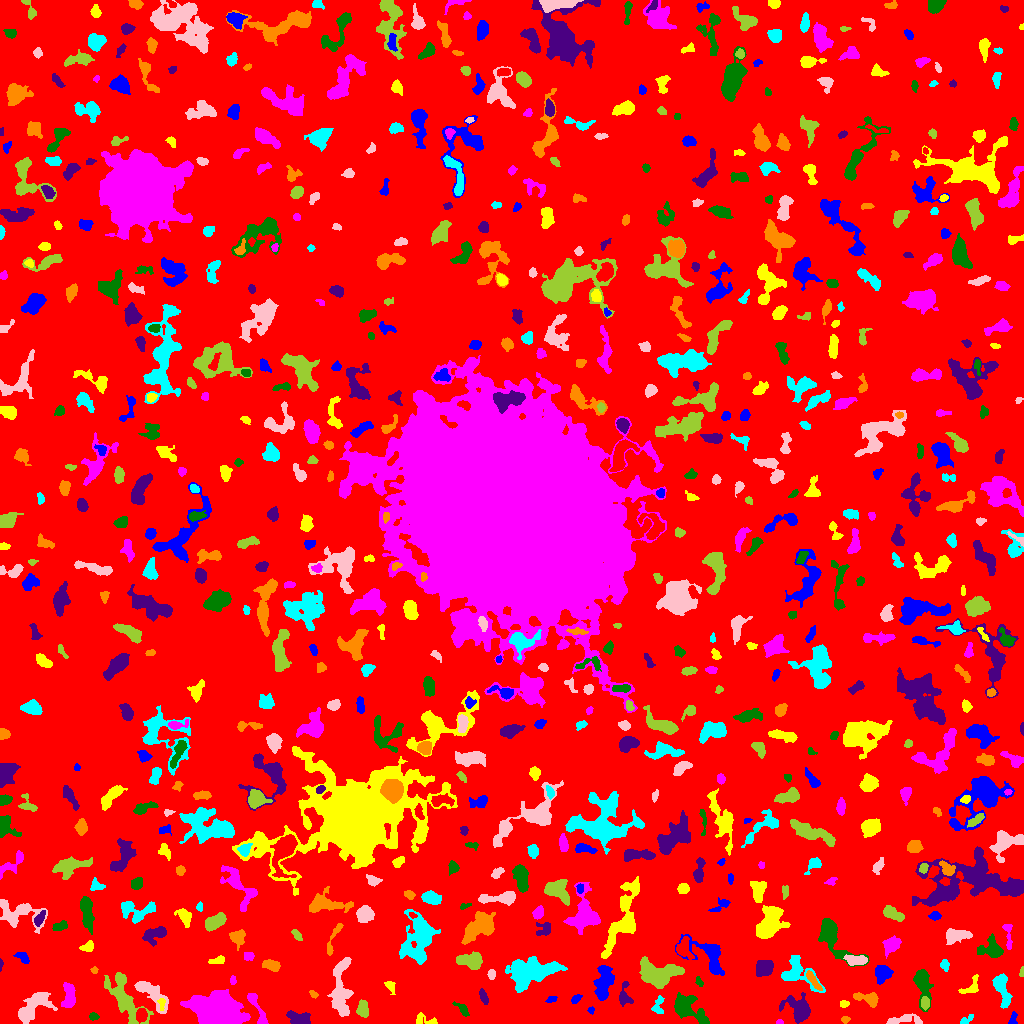

Data behind this chart, as committed beside it:
ID, X, Y, A, B, theta, total_flux, mu_max, mu_median, mu_mean, R_fwhm, R_e, R10, R90, x_start, x_end, y_start, y_end, area, greylevel
0, 514.9, 509, 302.8, 299.7, 1.261, 1695353, 20.0, 2.0, 2.115, 14.14, 231.8, 87.67, 376.3, 0, 1023, 0, 1023, 801751, 2.115
1, 1013, 4.335, 3.392, 1.768, 1.318, 269.0, 6.0, 3.0, 3.241, 4.26, 2.985, 1.128, 4.478, 1008, 1017, 0, 12, 83, 8.241
2, 425, 3.489, 6.602, 2.58, -0.2212, 280.0, 4.0, 2.0, 1.972, 5.47, 3.868, 1.493, 5.971, 416, 437, 0, 11, 142, 6.972
3, 780.2, 1.015, 1.881, 0.9776, -0.001089, 68.0, 4.0, 2.0, 2.0, 2.523, 1.596, 0.5642, 2.585, 776, 783, 0, 4, 34, 10.0
4, 93.75, 7.119, 2.243, 1.745, -0.1761, 118.0, 4.0, 2.0, 1.71, 3.523, 2.459, 0.7979, 3.868, 89, 99, 3, 11, 69, 8.71
5, 299.5, 4.622, 6.027, 3.048, -0.2675, 1507, 15.0, 5.0, 5.933, 5.078, 4.72, 1.784, 7.527, 286, 310, 0, 13, 254, 11.93
6, 845.4, 4.16, 2.093, 1.693, 0.0803, 162.0, 5.0, 3.0, 2.842, 3.29, 2.394, 0.9772, 3.7, 841, 850, 0, 7, 57, 7.842
7, 966.1, 3.433, 4.119, 1.658, 0.5749, 252.0, 6.0, 3.0, 2.93, 3.909, 2.985, 1.128, 4.652, 960, 973, 0, 9, 86, 6.93
8, 906.8, 3.633, 10.23, 2.335, 0.01709, 431.0, 5.0, 2.0, 1.866, 3.7, 4.787, 1.693, 7.611, 886, 922, 0, 10, 231, 6.866
9, 123.9, 27.03, 15.53, 5.589, -1.05, 3620, 14.0, 4.0, 4.565, 7.291, 8.538, 3.038, 13.81, 104, 153, 0, 51, 793, 8.565
10, 991.3, 4.891, 2.788, 2.657, -0.2859, 513.0, 8.0, 3.0, 3.268, 4.583, 3.432, 1.382, 5.499, 984, 999, 0, 12, 157, 9.268
11, 591, 13.34, 1.628, 1.531, 0.9485, 118.0, 6.0, 2.0, 2.682, 2.523, 1.954, 0.7979, 3.141, 587, 594, 9, 17, 44, 7.682
12, 161.3, 19.91, 3.332, 1.749, -1.499, 270.0, 6.0, 4.0, 3.699, 4.184, 2.821, 1.128, 4.26, 157, 165, 13, 25, 73, 14.7
13, 216.7, 15.04, 10.75, 6.847, -0.154, 24321, 62.0, 10.5, 15.65, 8.938, 9.641, 3.656, 17.56, 180, 250, 0, 34, 1554, 21.65
14, 462.5, 14.26, 4.522, 1.84, -0.8037, 269.0, 7.0, 2.0, 2.28, 2.821, 3.192, 1.128, 5.323, 452, 469, 7, 22, 118, 8.28
15, 624.5, 27.35, 6.281, 3.135, -1.542, 640.0, 8.0, 3.0, 3.351, 5.232, 4.514, 1.693, 6.956, 619, 633, 17, 42, 191, 9.351
16, 869, 24.61, 6.163, 2.772, -0.2666, 924.0, 12.0, 3.0, 3.966, 4.442, 4.184, 1.596, 7.181, 853, 878, 16, 31, 233, 8.966
17, 1001, 36.22, 8.35, 2.953, -1.291, 1409, 11.0, 3.0, 3.936, 5.557, 5.262, 2.034, 8.938, 992, 1012, 15, 50, 358, 8.936
18, 31.31, 14.73, 10.15, 4.409, 0.7702, 2078, 12.0, 3.0, 3.633, 5.836, 6.531, 2.459, 11.33, 18, 57, 0, 31, 572, 8.633
19, 363, 13.48, 3.698, 2.387, -1.404, 501.0, 8.0, 2.0, 2.831, 4.26, 3.478, 1.382, 5.754, 356, 368, 6, 24, 177, 9.831
20, 765.8, 15.64, 1.957, 1.426, 0.8515, 83.0, 4.0, 1.0, 1.317, 2.877, 2.111, 0.7979, 3.338, 762, 770, 12, 21, 63, 7.317
21, 551.4, 24.23, 2.513, 1.526, 0.3868, 139.0, 5.0, 2.0, 2.172, 2.877, 2.523, 0.9772, 3.909, 545, 557, 21, 27, 64, 7.172
22, 843.8, 19.53, 2.124, 1.496, 0.06614, 73.0, 3.0, 1.0, 1.141, 2.585, 2.257, 0.7979, 3.568, 840, 849, 16, 23, 64, 7.141
23, 256.6, 16.14, 11.66, 2.212, -1.136, 1019, 13.0, 3.0, 4.282, 3.989, 4.442, 1.596, 7.399, 247, 268, 0, 30, 238, 10.28
24, 687.3, 15.17, 10.37, 5.165, -0.6045, 2556, 14.0, 4.0, 4.589, 6.155, 7.181, 2.706, 11.62, 674, 709, 0, 31, 557, 8.589
25, 799.2, 13.7, 6.976, 5.224, -0.7931, 1989, 11.0, 3.0, 4.161, 6.794, 6.232, 2.459, 10.46, 779, 810, 0, 31, 478, 9.161
26, 313.4, 29.54, 2.295, 1.412, -0.5975, 192.0, 7.0, 3.0, 3.429, 2.764, 2.257, 0.7979, 3.568, 309, 318, 25, 33, 56, 11.43
27, 658.1, 17.92, 5.063, 2.53, 1.378, 392.0, 6.0, 3.0, 2.761, 4.886, 3.827, 1.382, 5.917, 651, 664, 10, 28, 142, 8.761
28, 340.3, 33.97, 16.51, 4.429, 1.531, 2386, 9.0, 3.0, 3.314, 7.569, 8.234, 3.141, 13, 327, 353, 7, 66, 720, 8.314
29, 925.4, 19.88, 2.956, 1.766, -1.511, 183.0, 4.0, 2.0, 1.743, 4.26, 2.932, 1.128, 4.618, 921, 929, 13, 27, 105, 10.74
30, 287.8, 39.26, 5.692, 3.665, 0.9632, 891.0, 8.0, 2.0, 2.82, 5.557, 4.951, 1.954, 8.176, 273, 299, 25, 51, 316, 8.82
31, 575.7, 24.33, 2.399, 1.545, 0.7043, 251.0, 8.0, 3.0, 3.177, 3.141, 2.459, 0.9772, 3.909, 571, 582, 20, 29, 79, 9.177
32, 389.7, 38.52, 2.552, 1.836, -0.7337, 128.0, 5.0, 1.0, 1.293, 2.459, 2.326, 0.7979, 4.107, 384, 395, 29, 42, 99, 8.293
33, 68.81, 26.7, 6.665, 2.888, 1.543, 997.0, 9.0, 3.5, 3.612, 5.47, 5.078, 1.954, 7.818, 61, 75, 16, 41, 276, 9.612
34, 922.3, 39.88, 9.293, 3.644, -1.414, 1914, 12.0, 4.0, 4.703, 6.257, 5.997, 2.185, 9.821, 913, 933, 12, 54, 407, 8.703
35, 483.5, 26.36, 4.266, 1.674, -1.194, 306.0, 5.0, 3.0, 2.807, 4.549, 3.385, 1.382, 5.078, 479, 488, 19, 35, 109, 9.807
36, 812.8, 43.65, 6.056, 1.708, -0.9483, 624.0, 8.0, 4.0, 4.078, 5.382, 3.989, 1.493, 6.129, 806, 822, 33, 53, 153, 12.08
37, 797.6, 51, 10.51, 6.077, -0.6367, 1629, 9.0, 3.0, 3.163, 6.333, 6.408, 2.523, 10.6, 781, 825, 31, 68, 515, 8.163
38, 150.1, 31.02, 11.44, 3.808, -0.7182, 1584, 14.0, 3.0, 3.633, 4.068, 5.89, 2.034, 9.805, 134, 168, 10, 42, 436, 10.63
39, 656.4, 49.65, 9.986, 5.3, -0.02625, 4854, 22.0, 6.0, 6.32, 5.997, 7.838, 2.764, 12.75, 639, 684, 35, 67, 768, 11.32
40, 422, 43.27, 5.915, 2.65, 0.3084, 1202, 11.0, 4.0, 4.502, 5.202, 4.687, 1.871, 7.674, 408, 433, 34, 50, 267, 9.502
41, 883.6, 50.42, 4.484, 4.008, 0.748, 980.0, 11.0, 3.0, 3.858, 3.785, 4.72, 1.693, 7.939, 875, 893, 39, 58, 254, 7.858
42, 971.2, 36.13, 6.191, 3.438, 0.811, 374.0, 5.0, 2.0, 2.174, 4.549, 4.029, 1.493, 6.283, 958, 978, 30, 49, 172, 7.174
43, 232.7, 43.49, 2.312, 1.269, -1.492, 99.0, 4.0, 2.0, 1.833, 3.241, 2.185, 0.7979, 3.338, 230, 236, 39, 48, 54, 9.833
44, 699.2, 41.62, 2.777, 1.563, -1.027, 118.0, 4.0, 2.0, 1.903, 3.613, 2.585, 0.7979, 3.949, 695, 703, 37, 47, 62, 6.903
45, 764.5, 56.31, 4.488, 3.853, 0.4956, 1655, 13.0, 6.0, 6.175, 5.917, 5.262, 2.034, 8.098, 756, 773, 47, 63, 268, 10.18
46, 94.27, 53.29, 1.74, 1.59, -0.8419, 130.0, 6.0, 3.0, 2.826, 2.877, 2.034, 0.7979, 3.241, 90, 98, 50, 57, 46, 10.83
47, 944.6, 58.74, 2.364, 1.843, -1.406, 199.0, 6.0, 2.0, 2.211, 3.338, 2.585, 0.9772, 4.222, 940, 949, 52, 64, 90, 8.211
48, 491.5, 49.22, 2.283, 1.853, -0.0, 284.0, 7.0, 4.0, 3.787, 3.656, 2.646, 1.128, 4.068, 487, 495, 44, 54, 75, 8.787
49, 1022, 51.09, 2.524, 1.067, 1.48, 113.0, 5.0, 3.0, 2.628, 2.764, 2.034, 0.7979, 3.038, 1019, 1023, 47, 57, 43, 9.628
50, 461.3, 43.9, 13.1, 10.89, 0.1006, 1421, 9.0, 2.0, 2.429, 4.184, 7.136, 2.394, 11.75, 436, 490, 18, 74, 585, 7.429
51, 603.7, 41.35, 9.115, 3.845, 1.388, 1801, 8.0, 4.0, 3.721, 9.009, 6.91, 2.821, 10.52, 593, 614, 23, 58, 484, 8.721
52, 218.1, 63.14, 4.125, 1.82, 0.2029, 269.0, 5.0, 2.0, 2.538, 3.785, 3.241, 1.262, 5.078, 208, 224, 60, 68, 106, 7.538
53, 248.4, 67.38, 2.665, 2.214, -0.04686, 333.0, 6.0, 4.0, 3.872, 4.886, 3.192, 1.262, 4.687, 244, 254, 63, 71, 86, 8.872
54, 832, 86.16, 12.95, 5.298, -0.9158, 3050, 13.0, 4.0, 4.951, 7.313, 7.203, 2.821, 12.13, 818, 869, 57, 105, 616, 8.951
55, 0.75, 58.69, 2.769, 0.8271, 1.508, 84.0, 5.0, 2.0, 2.333, 2.185, 1.784, 0.5642, 2.877, 0, 3, 52, 65, 36, 7.333
56, 270.8, 58.27, 4.538, 2.496, -0.2803, 787.0, 8.0, 5.0, 4.549, 6.103, 4.37, 1.784, 6.555, 262, 280, 52, 64, 173, 8.549
57, 532.1, 51.11, 13.77, 6.346, 0.2431, 5524, 12.0, 5.0, 5.153, 12.13, 10.54, 4.184, 16.2, 505, 567, 31, 67, 1072, 9.153
58, 855.5, 63.38, 5.382, 2.27, -0.02994, 721.0, 8.0, 3.0, 3.534, 5.614, 4.334, 1.693, 6.676, 843, 867, 58, 69, 204, 11.53
59, 471.6, 62.3, 6.108, 3.499, -0.1522, 2167, 17.0, 5.0, 6.374, 5.232, 5.262, 2.034, 8.704, 456, 482, 54, 72, 340, 13.37
... 697 more rows
